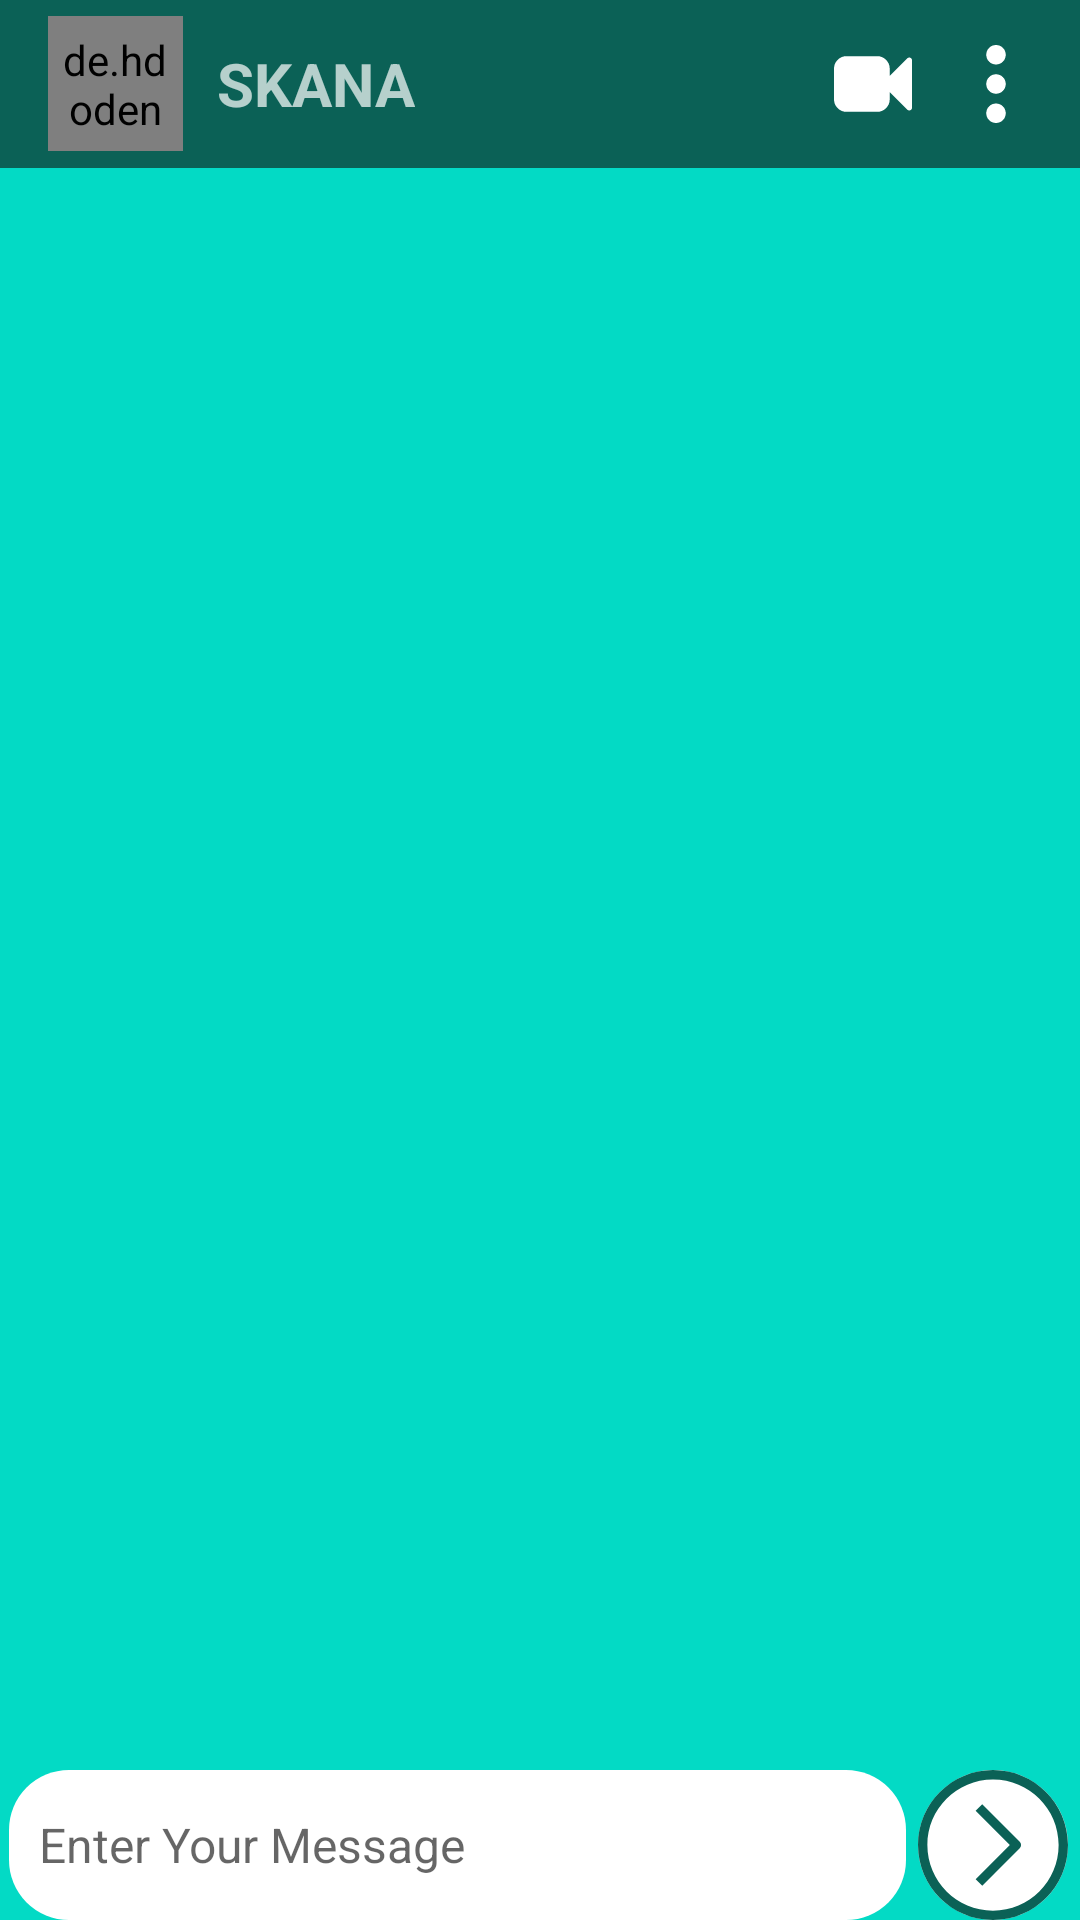

The Android layout XML behind this screen, and the referenced resources:
<!-- AndroidManifest.xml: application theme Theme.SKWhatsApp -->
<!-- res/layout/activity_group_chat.xml -->
<?xml version="1.0" encoding="utf-8"?>
<RelativeLayout
    xmlns:android="http://schemas.android.com/apk/res/android"
    xmlns:app="http://schemas.android.com/apk/res-auto"
    xmlns:tools="http://schemas.android.com/tools"
    android:layout_width="match_parent"
    android:layout_height="match_parent"
    android:background="@color/colorAccent"
    tools:context=".GroupChatActivity">

    <androidx.recyclerview.widget.RecyclerView
        android:id="@+id/chatRecyclarView"
        android:layout_width="match_parent"
        android:layout_height="match_parent"
        android:layout_above="@id/linear"
        android:layout_below="@+id/toolbar" />


    <LinearLayout
        android:id="@+id/linear"
        android:layout_width="match_parent"
        android:layout_height="wrap_content"
        android:layout_alignParentBottom="true"
        android:orientation="horizontal">


        <EditText
            android:id="@+id/etMessage"
            android:layout_width="wrap_content"
            android:layout_height="match_parent"
            android:layout_marginLeft="3dp"
            android:layout_weight="1"
            android:background="@drawable/bg_et_message"
            android:ems="10"
            android:hint="Enter Your Message"
            android:inputType="textPersonName"
            android:padding="10dp"
            android:textSize="16sp" />


        <ImageView
            android:id="@+id/send"
            android:layout_width="50dp"
            android:layout_height="50dp"
            android:layout_marginStart="4dp"
            android:layout_marginLeft="4dp"
            android:layout_marginEnd="4dp"
            android:layout_marginRight="4dp"
            android:background="@drawable/round_shap"
            android:src="@drawable/rightarrow"
            app:tint="@color/colorPrimary" />


    </LinearLayout>



    <androidx.appcompat.widget.Toolbar
        android:id="@+id/toolbar"
        android:layout_width="match_parent"
        android:layout_height="wrap_content"
        android:background="?attr/colorPrimary"
        android:minHeight="?attr/actionBarSize"
        android:theme="?attr/actionBarTheme">

        <androidx.constraintlayout.widget.ConstraintLayout
            android:layout_width="match_parent"
            android:layout_height="match_parent">

            <de.hdodenhof.circleimageview.CircleImageView
                android:id="@+id/profile_image"
                android:layout_width="45dp"
                android:layout_height="45dp"
                android:padding="5dp"
                android:src="@drawable/ic_profile"

                app:civ_border_color="#FF000000"
                app:civ_border_width="2dp"
                app:layout_constraintEnd_toEndOf="parent"
                app:layout_constraintHorizontal_bias="0.0"
                app:layout_constraintStart_toEndOf="@+id/backArrow"
                tools:ignore="MissingConstraints"
                tools:layout_editor_absoluteY="0dp" />

            <ImageView
                android:id="@+id/backArrow"
                android:layout_width="wrap_content"
                android:layout_height="wrap_content"
                android:src="@drawable/ic_leftarrow"
                app:layout_constraintBottom_toBottomOf="parent"
                app:layout_constraintTop_toTopOf="parent"
                app:layout_constraintStart_toStartOf="parent"
                app:tint="@color/white" />

            <TextView
                android:id="@+id/userName"
                android:layout_width="wrap_content"
                android:layout_height="wrap_content"
                android:layout_marginStart="1dp"
                android:layout_marginLeft="1dp"
                android:text="SKANA"
                android:textSize="20sp"
                android:textStyle="bold"
                app:layout_constraintBottom_toBottomOf="parent"
                app:layout_constraintEnd_toEndOf="parent"
                app:layout_constraintHorizontal_bias="0.045"
                app:layout_constraintStart_toEndOf="@+id/profile_image"
                app:layout_constraintTop_toTopOf="parent" />

            <ImageView
                android:layout_width="wrap_content"
                android:layout_height="wrap_content"
                android:layout_marginEnd="15dp"
                android:layout_marginRight="15dp"
                android:src="@drawable/calls"
                app:layout_constraintBottom_toBottomOf="parent"
                app:layout_constraintTop_toTopOf="parent"
                app:layout_constraintEnd_toStartOf="@+id/imageView5"
                app:tint="@color/white" />
            <ImageView
                android:id="@+id/imageView5"
                android:layout_width="wrap_content"
                android:layout_height="wrap_content"
                android:layout_marginEnd="15dp"
                android:layout_marginRight="15dp"
                android:src="@drawable/ic_videocalls"
                app:layout_constraintBottom_toBottomOf="parent"
                app:layout_constraintTop_toTopOf="parent"
                app:layout_constraintEnd_toStartOf="@+id/imageView7"
                app:tint="@color/white" />



            <ImageView
                android:id="@+id/imageView7"
                android:layout_width="wrap_content"
                android:layout_height="wrap_content"
                android:src="@drawable/menu"
                android:layout_marginEnd="15dp"
                android:layout_marginRight="15dp"
                app:tint="@color/white"
                app:layout_constraintBottom_toBottomOf="parent"
                app:layout_constraintTop_toTopOf="parent"
                app:layout_constraintEnd_toEndOf="parent"
                tools:layout_editor_absoluteX="364dp"
                tools:layout_editor_absoluteY="10dp" />
        </androidx.constraintlayout.widget.ConstraintLayout>

    </androidx.appcompat.widget.Toolbar>

</RelativeLayout>
<!-- resources referenced by this layout -->
<resources>
  <color name="colorAccent">#03DAC5</color>
  <color name="colorPrimary">#0b6156</color>           //#ECE5DD
  <color name="white">#FFFFFFFF</color>
  <!-- drawable bg_et_message (drawable) -->
  <?xml version="1.0" encoding="utf-8"?>
  <shape xmlns:android="http://schemas.android.com/apk/res/android">
  <solid
      android:color="@color/white"
      />
      <corners
          android:radius="20dp"
      />
  </shape>
  <!-- drawable ic_videocalls (drawable) -->
  <vector android:height="26.000051dp" android:viewportHeight="511.627"
      android:viewportWidth="511.626" android:width="26dp" xmlns:android="http://schemas.android.com/apk/res/android">
      <path android:fillColor="#FF000000" android:pathData="M500.491,83.65c-2.474,-0.95 -4.853,-1.427 -7.139,-1.427c-5.14,0 -9.418,1.812 -12.847,5.426l-115.06,114.776v-47.108c0,-22.653 -8.042,-42.017 -24.126,-58.102c-16.085,-16.083 -35.447,-24.125 -58.102,-24.125H82.224c-22.648,0 -42.016,8.042 -58.102,24.125C8.042,113.3 0,132.664 0,155.317v200.996c0,22.651 8.042,42.014 24.123,58.098c16.086,16.084 35.454,24.126 58.102,24.126h200.994c22.654,0 42.017,-8.042 58.102,-24.126c16.084,-16.084 24.126,-35.446 24.126,-58.098v-47.397l115.06,115.061c3.429,3.613 7.707,5.424 12.847,5.424c2.286,0 4.665,-0.476 7.139,-1.424c7.427,-3.237 11.136,-8.85 11.136,-16.844V100.499C511.626,92.501 507.917,86.887 500.491,83.65z"/>
  </vector>
  <!-- drawable menu (drawable) -->
  <vector android:height="26dp" android:viewportHeight="515.555"
      android:viewportWidth="515.555" android:width="26dp" xmlns:android="http://schemas.android.com/apk/res/android">
      <path android:fillColor="#FF000000" android:pathData="m303.347,18.875c25.167,25.167 25.167,65.971 0,91.138s-65.971,25.167 -91.138,0 -25.167,-65.971 0,-91.138c25.166,-25.167 65.97,-25.167 91.138,0"/>
      <path android:fillColor="#FF000000" android:pathData="m303.347,212.209c25.167,25.167 25.167,65.971 0,91.138s-65.971,25.167 -91.138,0 -25.167,-65.971 0,-91.138c25.166,-25.167 65.97,-25.167 91.138,0"/>
      <path android:fillColor="#FF000000" android:pathData="m303.347,405.541c25.167,25.167 25.167,65.971 0,91.138s-65.971,25.167 -91.138,0 -25.167,-65.971 0,-91.138c25.166,-25.167 65.97,-25.167 91.138,0"/>
  </vector>
  <!-- drawable rightarrow (drawable) -->
  <vector android:height="26dp" android:viewportHeight="512"
      android:viewportWidth="512" android:width="26dp" xmlns:android="http://schemas.android.com/apk/res/android">
      <path android:fillColor="#FF000000" android:pathData="M256,0C114.615,0 0,114.615 0,256s114.615,256 256,256s256,-114.615 256,-256S397.385,0 256,0zM256,480C132.288,480 32,379.712 32,256S132.288,32 256,32s224,100.288 224,224S379.712,480 256,480z"/>
      <path android:fillColor="#FF000000" android:pathData="M219.2,116.8l-22.56,22.56L313.44,256L196.8,372.8l22.56,22.56l127.84,-128c6.204,-6.241 6.204,-16.319 0,-22.56L219.2,116.8z"/>
  </vector>
  <!-- drawable round_shap (drawable) -->
  <?xml version="1.0" encoding="utf-8"?>
  <shape xmlns:android="http://schemas.android.com/apk/res/android" android:shape="oval">
  
      <solid
           android:color="@color/white"/>
  </shape>
  <style name="Theme.SKWhatsApp" parent="Theme.MaterialComponents.DayNight.DarkActionBar">
          
          <item name="colorPrimary">@color/colorPrimary</item>
          <item name="colorPrimaryVariant">@color/colorPrimaryDark</item>
          <item name="colorOnPrimary">@color/white</item>
          
          <item name="colorSecondary">@color/teal_200</item>
          <item name="colorSecondaryVariant">@color/teal_700</item>
          <item name="colorOnSecondary">@color/black</item>
          
          <item name="android:statusBarColor" tools:targetApi="l">?attr/colorPrimaryVariant</item>
          
      </style>
  <color name="colorPrimaryDark">#095049</color>
  <color name="teal_200">#FF03DAC5</color>
  <color name="teal_700">#FF018786</color>
  <color name="black">#FF000000</color>
</resources>
